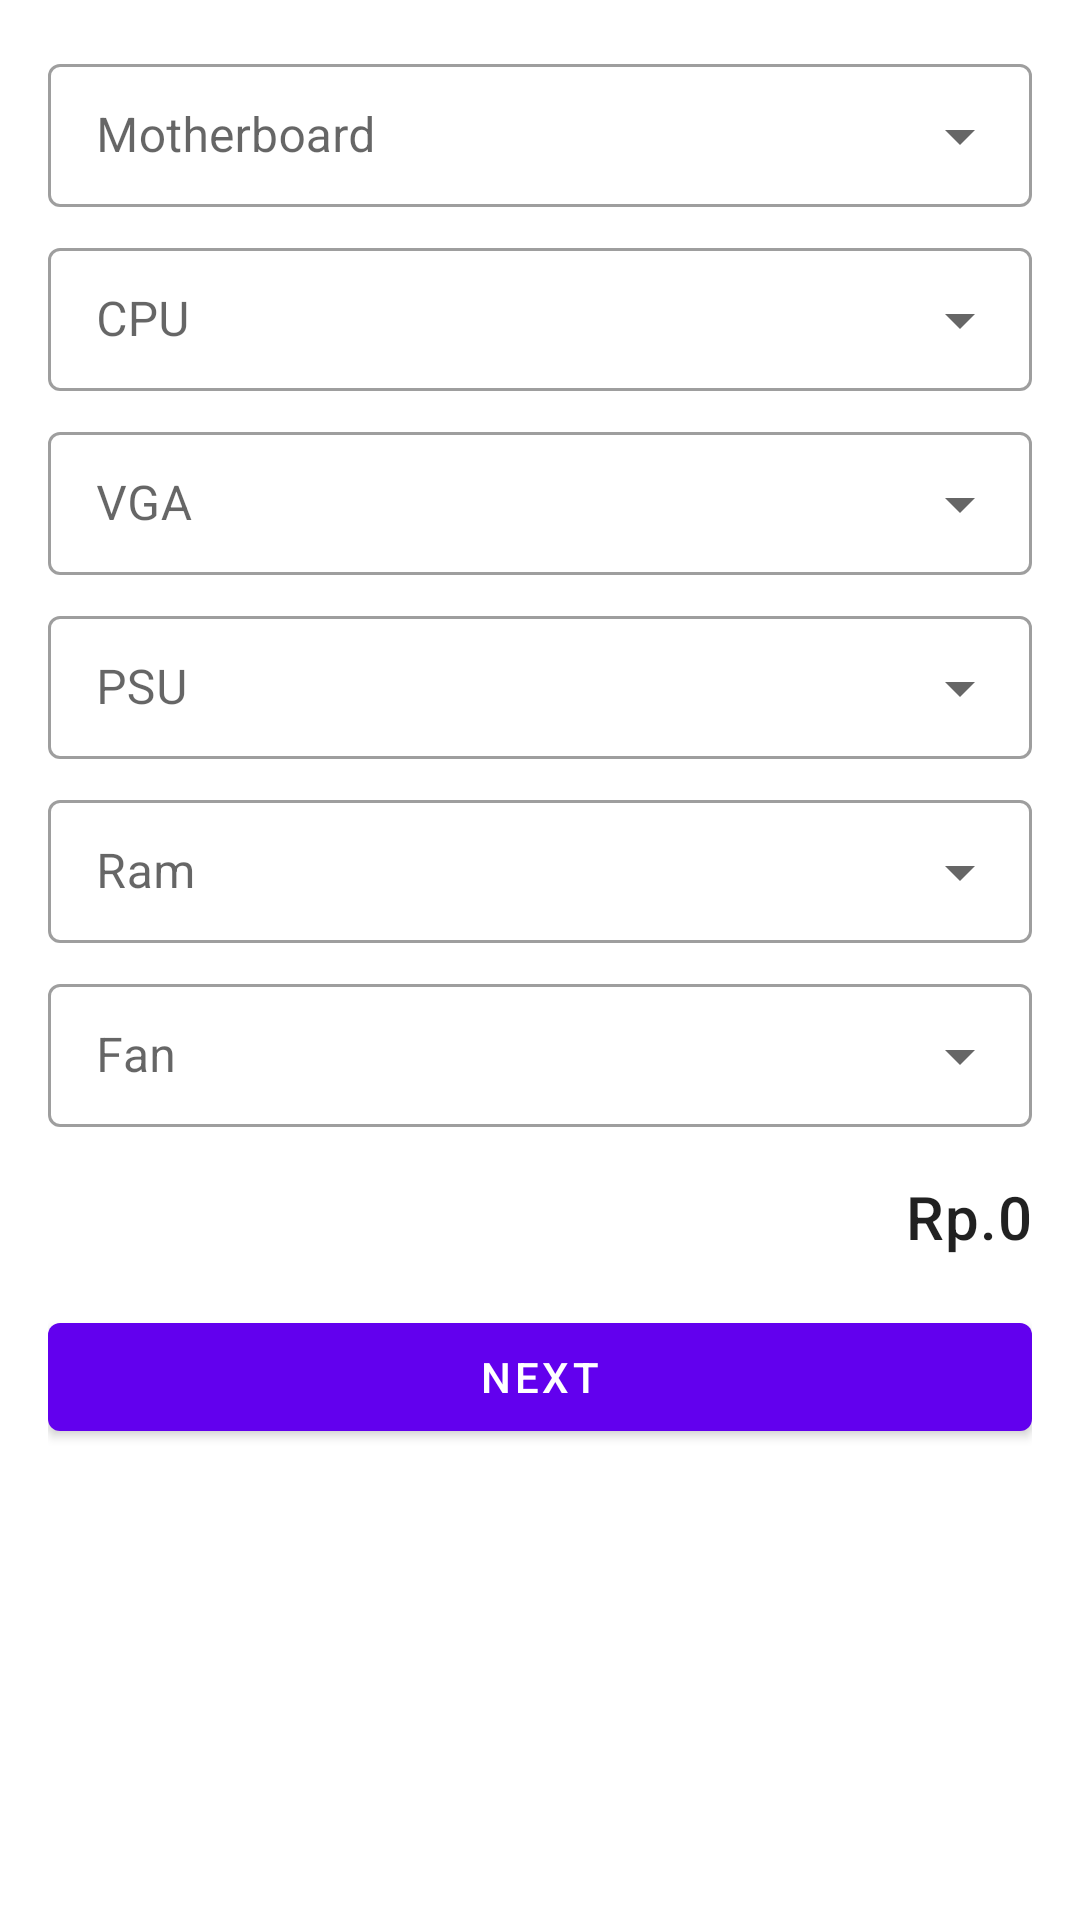

The Android layout XML behind this screen, and the referenced resources:
<!-- AndroidManifest.xml: application theme Theme.CompfestDesignPattern -->
<!-- res/layout/activity_main.xml -->
<?xml version="1.0" encoding="utf-8"?>
<androidx.appcompat.widget.LinearLayoutCompat xmlns:android="http://schemas.android.com/apk/res/android"
    xmlns:app="http://schemas.android.com/apk/res-auto"
    xmlns:tools="http://schemas.android.com/tools"
    android:layout_width="match_parent"
    android:layout_height="match_parent"
    android:orientation="vertical"
    android:padding="16dp"
    tools:context=".MainActivity">


    <com.google.android.material.textfield.TextInputLayout
        android:id="@+id/tiMotherboard"
        style="@style/Widget.MaterialComponents.TextInputLayout.OutlinedBox.Dense.ExposedDropdownMenu"
        android:layout_width="match_parent"
        android:layout_height="wrap_content"
        android:hint="Motherboard">

        <com.google.android.material.textfield.MaterialAutoCompleteTextView
            android:id="@+id/ipMotherBoard"
            android:layout_width="match_parent"
            android:layout_height="wrap_content"
            android:inputType="none" />

    </com.google.android.material.textfield.TextInputLayout>


    <com.google.android.material.textfield.TextInputLayout
        android:id="@+id/tiCpu"
        style="@style/Widget.MaterialComponents.TextInputLayout.OutlinedBox.Dense.ExposedDropdownMenu"
        android:layout_width="match_parent"
        android:layout_height="wrap_content"
        android:layout_marginTop="8dp"
        android:hint="CPU">

        <com.google.android.material.textfield.MaterialAutoCompleteTextView
            android:id="@+id/ipCpu"
            android:layout_width="match_parent"
            android:layout_height="wrap_content"
            android:inputType="none" />

    </com.google.android.material.textfield.TextInputLayout>


    <com.google.android.material.textfield.TextInputLayout
        android:id="@+id/tiVga"
        style="@style/Widget.MaterialComponents.TextInputLayout.OutlinedBox.Dense.ExposedDropdownMenu"
        android:layout_width="match_parent"
        android:layout_height="wrap_content"
        android:layout_marginTop="8dp"
        android:hint="VGA">

        <com.google.android.material.textfield.MaterialAutoCompleteTextView
            android:id="@+id/ipVga"
            android:layout_width="match_parent"
            android:layout_height="wrap_content"
            android:inputType="none" />

    </com.google.android.material.textfield.TextInputLayout>

    <com.google.android.material.textfield.TextInputLayout
        android:id="@+id/tiPsu"
        style="@style/Widget.MaterialComponents.TextInputLayout.OutlinedBox.Dense.ExposedDropdownMenu"
        android:layout_width="match_parent"
        android:layout_height="wrap_content"
        android:layout_marginTop="8dp"
        android:hint="PSU">

        <com.google.android.material.textfield.MaterialAutoCompleteTextView
            android:id="@+id/ipPsu"
            android:layout_width="match_parent"
            android:layout_height="wrap_content"
            android:inputType="none" />

    </com.google.android.material.textfield.TextInputLayout>


    <com.google.android.material.textfield.TextInputLayout
        android:id="@+id/tiRam"
        style="@style/Widget.MaterialComponents.TextInputLayout.OutlinedBox.Dense.ExposedDropdownMenu"
        android:layout_width="match_parent"
        android:layout_height="wrap_content"
        android:layout_marginTop="8dp"
        android:hint="Ram">

        <com.google.android.material.textfield.MaterialAutoCompleteTextView
            android:id="@+id/ipRam"
            android:layout_width="match_parent"
            android:layout_height="wrap_content"
            android:inputType="none" />

    </com.google.android.material.textfield.TextInputLayout>


    <com.google.android.material.textfield.TextInputLayout
        android:id="@+id/tiFan"
        style="@style/Widget.MaterialComponents.TextInputLayout.OutlinedBox.Dense.ExposedDropdownMenu"
        android:layout_width="match_parent"
        android:layout_height="wrap_content"
        android:layout_marginTop="8dp"
        android:hint="Fan">

        <com.google.android.material.textfield.MaterialAutoCompleteTextView
            android:id="@+id/ipFan"
            android:layout_width="match_parent"
            android:layout_height="wrap_content"
            android:inputType="none" />

    </com.google.android.material.textfield.TextInputLayout>

    <TextView
        android:textAlignment="textEnd"
        android:text="Rp.0"
        style="@style/TextAppearance.MaterialComponents.Headline6"
        android:layout_marginTop="16dp"
        android:id="@+id/tvTotalPrice"
        android:layout_width="match_parent"
        android:layout_height="wrap_content"/>

    <com.google.android.material.button.MaterialButton
        android:id="@+id/btnNext"
        android:text="Next"
        android:layout_marginTop="16dp"
        android:layout_width="match_parent"
        android:layout_height="wrap_content"/>


</androidx.appcompat.widget.LinearLayoutCompat>
<!-- resources referenced by this layout -->
<resources>
  <style name="Theme.CompfestDesignPattern" parent="Theme.MaterialComponents.DayNight.DarkActionBar">
          
          <item name="colorPrimary">@color/purple_500</item>
          <item name="colorPrimaryVariant">@color/purple_700</item>
          <item name="colorOnPrimary">@color/white</item>
          
          <item name="colorSecondary">@color/teal_200</item>
          <item name="colorSecondaryVariant">@color/teal_700</item>
          <item name="colorOnSecondary">@color/black</item>
          
          <item name="android:statusBarColor" tools:targetApi="l">?attr/colorPrimaryVariant</item>
          
      </style>
  <!-- not gathered from this repository: default colours our renderer supplied (Android Studio template values) -->
  <color name="purple_500">#FF6200EE</color>
  <color name="purple_700">#FF3700B3</color>
  <color name="teal_200">#FF03DAC5</color>
  <color name="teal_700">#FF018786</color>
  <color name="black">#FF000000</color>
  <color name="white">#FFFFFFFF</color>
</resources>
